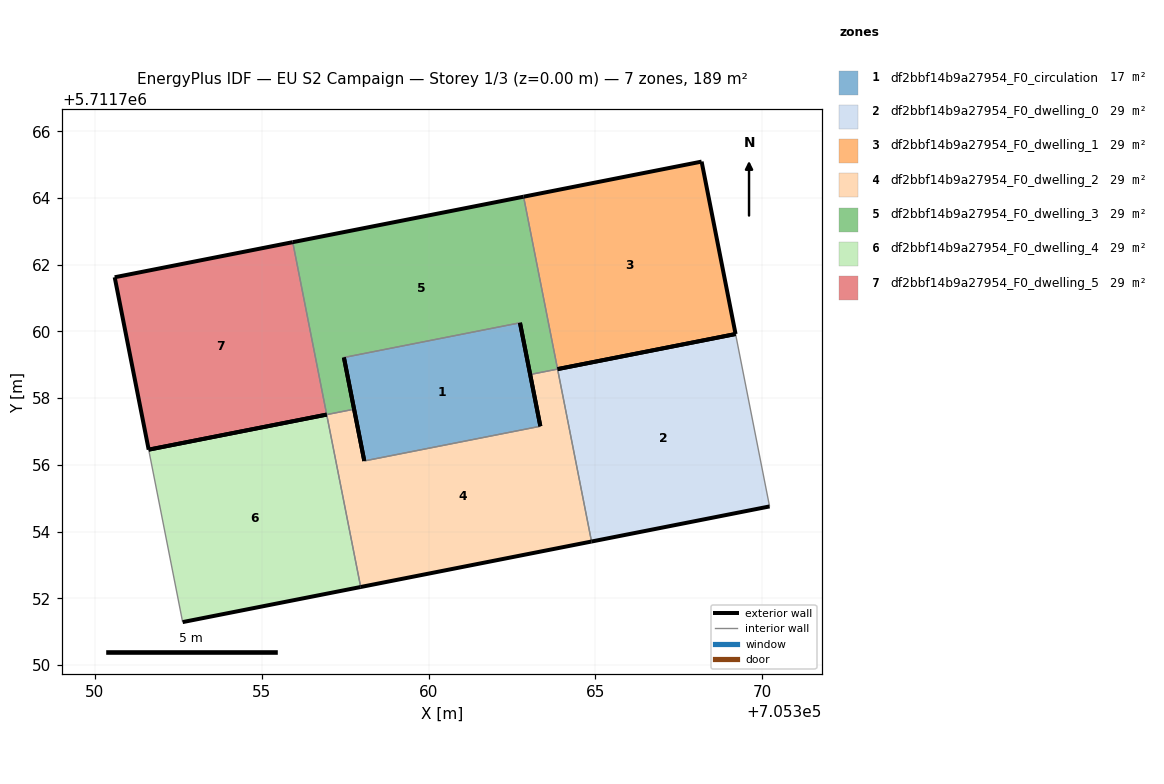
=== STOREY PLAN SPEC (per zone: floor XY polygon, exterior-wall plan segments, windows/doors) ===
zone 1: df2bbf14b9a27954_F0_circulation  (17.0 m²)
  floor: (705363.35, 5711757.16) (705362.74, 5711760.26) (705357.46, 5711759.22) (705358.07, 5711756.12)
  exterior wall: (705362.74, 5711760.26) – (705363.35, 5711757.16)  [3.2 m]
  exterior wall: (705358.07, 5711756.12) – (705357.46, 5711759.22)  [3.2 m]
  interior walls: 2
zone 2: df2bbf14b9a27954_F0_dwelling_0  (28.7 m²)
  floor: (705370.22, 5711754.75) (705369.20, 5711759.92) (705363.87, 5711758.87) (705364.89, 5711753.70)
  exterior wall: (705370.22, 5711754.75) – (705364.89, 5711753.70)  [5.4 m]
  exterior wall: (705363.87, 5711758.87) – (705369.20, 5711759.92)  [5.4 m]
  interior walls: 2
zone 3: df2bbf14b9a27954_F0_dwelling_1  (28.7 m²)
  floor: (705369.20, 5711759.92) (705368.19, 5711765.09) (705362.85, 5711764.04) (705363.87, 5711758.87)
  exterior wall: (705362.85, 5711764.04) – (705368.19, 5711765.09)  [5.4 m]
  exterior wall: (705368.19, 5711765.09) – (705369.20, 5711759.92)  [5.3 m]
  exterior wall: (705369.20, 5711759.92) – (705363.87, 5711758.87)  [5.4 m]
  interior walls: 1
zone 4: df2bbf14b9a27954_F0_dwelling_2  (28.7 m²)
  floor: (705364.89, 5711753.70) (705363.87, 5711758.87) (705363.05, 5711758.71) (705363.35, 5711757.16) (705358.07, 5711756.12) (705357.77, 5711757.67) (705356.95, 5711757.51) (705357.96, 5711752.34)
  exterior wall: (705357.77, 5711757.67) – (705358.07, 5711756.12)  [1.6 m]
  exterior wall: (705363.35, 5711757.16) – (705363.05, 5711758.71)  [1.6 m]
  exterior wall: (705364.89, 5711753.70) – (705357.96, 5711752.34)  [7.1 m]
  interior walls: 5
zone 5: df2bbf14b9a27954_F0_dwelling_3  (28.7 m²)
  floor: (705363.87, 5711758.87) (705362.85, 5711764.04) (705355.93, 5711762.67) (705356.95, 5711757.51) (705357.77, 5711757.67) (705357.46, 5711759.22) (705362.74, 5711760.26) (705363.05, 5711758.71)
  exterior wall: (705363.05, 5711758.71) – (705362.74, 5711760.26)  [1.6 m]
  exterior wall: (705357.46, 5711759.22) – (705357.77, 5711757.67)  [1.6 m]
  exterior wall: (705355.93, 5711762.67) – (705362.85, 5711764.04)  [7.1 m]
  interior walls: 5
zone 6: df2bbf14b9a27954_F0_dwelling_4  (28.7 m²)
  floor: (705357.96, 5711752.34) (705356.95, 5711757.51) (705351.61, 5711756.46) (705352.63, 5711751.29)
  exterior wall: (705357.96, 5711752.34) – (705352.63, 5711751.29)  [5.4 m]
  exterior wall: (705351.61, 5711756.45) – (705356.95, 5711757.51)  [5.4 m]
  interior walls: 2
zone 7: df2bbf14b9a27954_F0_dwelling_5  (28.7 m²)
  floor: (705356.95, 5711757.51) (705355.93, 5711762.67) (705350.59, 5711761.62) (705351.61, 5711756.46)
  exterior wall: (705351.61, 5711756.46) – (705350.59, 5711761.62)  [5.3 m]
  exterior wall: (705350.59, 5711761.62) – (705355.93, 5711762.67)  [5.4 m]
  exterior wall: (705356.95, 5711757.51) – (705351.61, 5711756.46)  [5.4 m]
  interior walls: 1

=== DERIVED (storey summary) ===
Building: EU S2 Campaign
Storey: 1 of 3  (floor level z = 0.00 m)
Storey gross floor area: 188.9 m²
Zones on this storey: 7
  - df2bbf14b9a27954_F0_circulation: floor 17.0 m²; exterior wall 6.3 m (19.0 m²); WWR 0.0%
  - df2bbf14b9a27954_F0_dwelling_0: floor 28.7 m²; exterior wall 10.9 m (32.6 m²); WWR 0.0%
  - df2bbf14b9a27954_F0_dwelling_1: floor 28.7 m²; exterior wall 16.1 m (48.4 m²); WWR 0.0%
  - df2bbf14b9a27954_F0_dwelling_2: floor 28.7 m²; exterior wall 10.2 m (30.6 m²); WWR 0.0%
  - df2bbf14b9a27954_F0_dwelling_3: floor 28.7 m²; exterior wall 10.2 m (30.6 m²); WWR 0.0%
  - df2bbf14b9a27954_F0_dwelling_4: floor 28.7 m²; exterior wall 10.9 m (32.6 m²); WWR 0.0%
  - df2bbf14b9a27954_F0_dwelling_5: floor 28.7 m²; exterior wall 16.1 m (48.4 m²); WWR 0.0%
Zone adjacency (shared interzone walls):
  - df2bbf14b9a27954_F0_circulation ↔ df2bbf14b9a27954_F0_dwelling_2
  - df2bbf14b9a27954_F0_circulation ↔ df2bbf14b9a27954_F0_dwelling_3
  - df2bbf14b9a27954_F0_dwelling_0 ↔ df2bbf14b9a27954_F0_dwelling_2
  - df2bbf14b9a27954_F0_dwelling_1 ↔ df2bbf14b9a27954_F0_dwelling_3
  - df2bbf14b9a27954_F0_dwelling_2 ↔ df2bbf14b9a27954_F0_dwelling_3
  - df2bbf14b9a27954_F0_dwelling_2 ↔ df2bbf14b9a27954_F0_dwelling_4
  - df2bbf14b9a27954_F0_dwelling_3 ↔ df2bbf14b9a27954_F0_dwelling_5